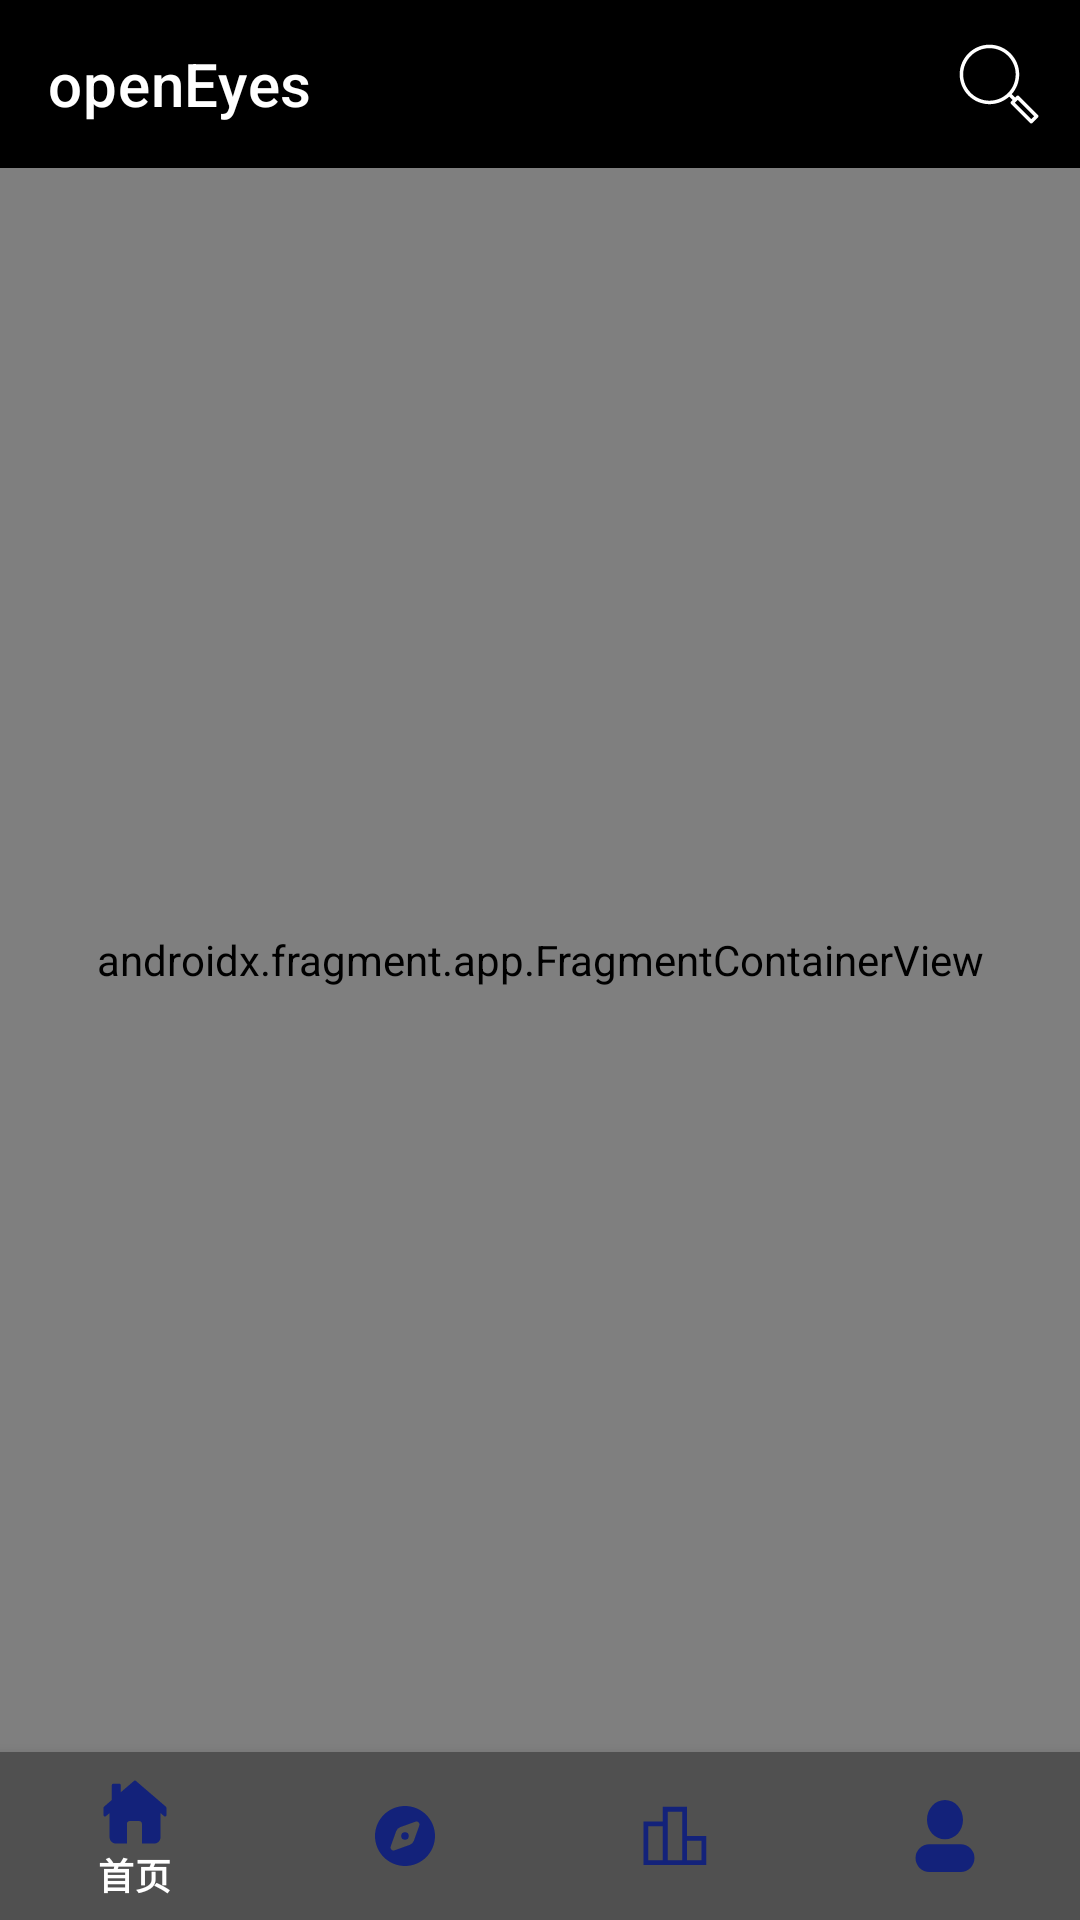

Layout XML and referenced resources for this Android screen:
<!-- AndroidManifest.xml: application theme Theme.OpenEyes.NoActionBar -->
<!-- res/layout/layout_main_activity.xml -->
<?xml version="1.0" encoding="utf-8"?>
<LinearLayout xmlns:android="http://schemas.android.com/apk/res/android"
    xmlns:app="http://schemas.android.com/apk/res-auto"
    xmlns:tools="http://schemas.android.com/tools"
    android:layout_width="match_parent"
    android:layout_height="match_parent"
    android:orientation="vertical"
    tools:context=".activity.MainActivity">
    <androidx.appcompat.widget.Toolbar
        android:id="@+id/toolbar"
        android:layout_width="match_parent"
        app:title="openEyes"
        app:titleTextColor="@color/white"
        app:menu="@menu/toolbar_menu"
        android:background="@color/black"
        android:layout_height="?attr/actionBarSize"
        android:theme="@style/ThemeOverlay.AppCompat.Dark.ActionBar"
        app:popupTheme="@style/ThemeOverlay.AppCompat.Light"/>
    <androidx.fragment.app.FragmentContainerView
        android:id="@+id/nav_host_fragment_container"
        android:name="androidx.navigation.fragment.NavHostFragment"
        android:layout_width="match_parent"
        android:layout_height="0dp"
        android:layout_weight="1"
        app:defaultNavHost="true"
        app:navGraph="@navigation/nav_graph" />
    <com.google.android.material.bottomnavigation.BottomNavigationView
        android:id="@+id/nav_view"
        android:layout_width="match_parent"
        app:itemTextColor="@drawable/text_selected_color"
        android:layout_height="wrap_content"
        app:itemIconTint="@color/deepBlue"
        app:itemBackground="@color/gray"
        android:background="@color/gray2"
        app:menu="@menu/nav_bottom_menu"/>
</LinearLayout>
<!-- resources referenced by this layout -->
<resources>
  <color name="black">#FF000000</color>
  <color name="deepBlue">#000033</color>
  <color name="gray">#8F8F8F8F</color>
  <color name="gray2">#AAAAAA</color>
  <color name="white">#FFFFFFFF</color>
  <!-- drawable text_selected_color (drawable) -->
  <?xml version="1.0" encoding="utf-8"?>
  <selector xmlns:android="http://schemas.android.com/apk/res/android">
  
      <item android:color="@color/white"
          android:state_checked="true"/>
      <item android:color="@color/blue"/>
  </selector>
  <style name="Theme.OpenEyes.NoActionBar">
          <item name="windowActionBar">false</item>
          <item name="windowNoTitle">true</item>
      </style>
  <color name="blue">#0000FF</color>
</resources>
